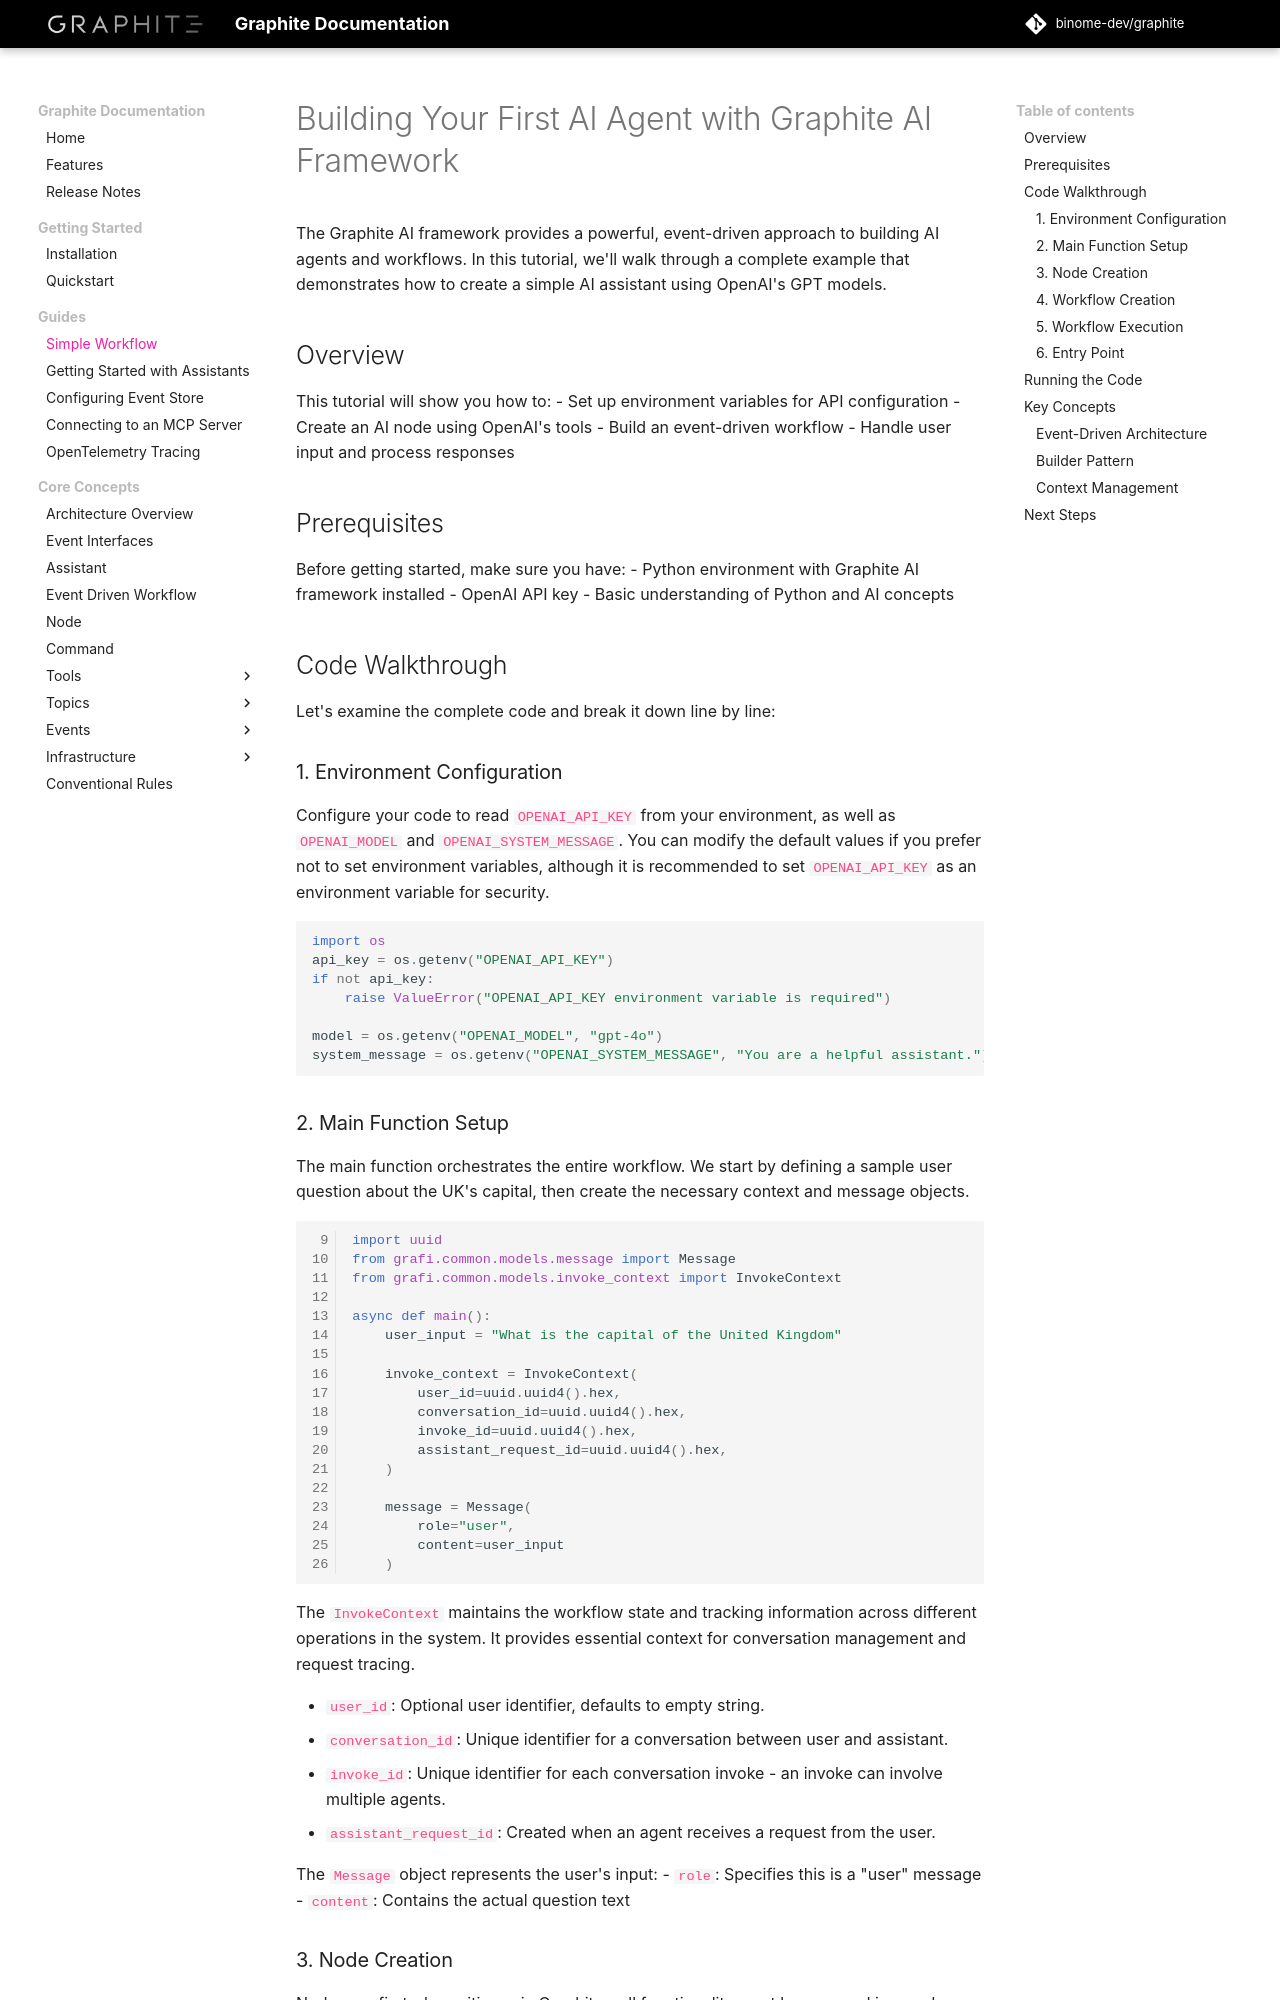

repository: binome-dev/graphite · page: guide/creating-a-simple-workflow/index.html · generator: mkdocs

# Building Your First AI Agent with Graphite AI Framework

The Graphite AI framework provides a powerful, event-driven approach to building AI agents and workflows. In this tutorial, we'll walk through a complete example that demonstrates how to create a simple AI assistant using OpenAI's GPT models.

## Overview

This tutorial will show you how to:
- Set up environment variables for API configuration
- Create an AI node using OpenAI's tools
- Build an event-driven workflow
- Handle user input and process responses

## Prerequisites

Before getting started, make sure you have:
- Python environment with Graphite AI framework installed
- OpenAI API key
- Basic understanding of Python and AI concepts

## Code Walkthrough

Let's examine the complete code and break it down line by line:


### 1. Environment Configuration

Configure your code to read `OPENAI_API_KEY` from your environment, as well as `OPENAI_MODEL` and `OPENAI_SYSTEM_MESSAGE`. You can modify the default values if you prefer not to set environment variables, although it is recommended to set `OPENAI_API_KEY` as an environment variable for security.

```python
import os
api_key = os.getenv("OPENAI_API_KEY")
if not api_key:
    raise ValueError("OPENAI_API_KEY environment variable is required")

model = os.getenv("OPENAI_MODEL", "gpt-4o")
system_message = os.getenv("OPENAI_SYSTEM_MESSAGE", "You are a helpful assistant.")
```
